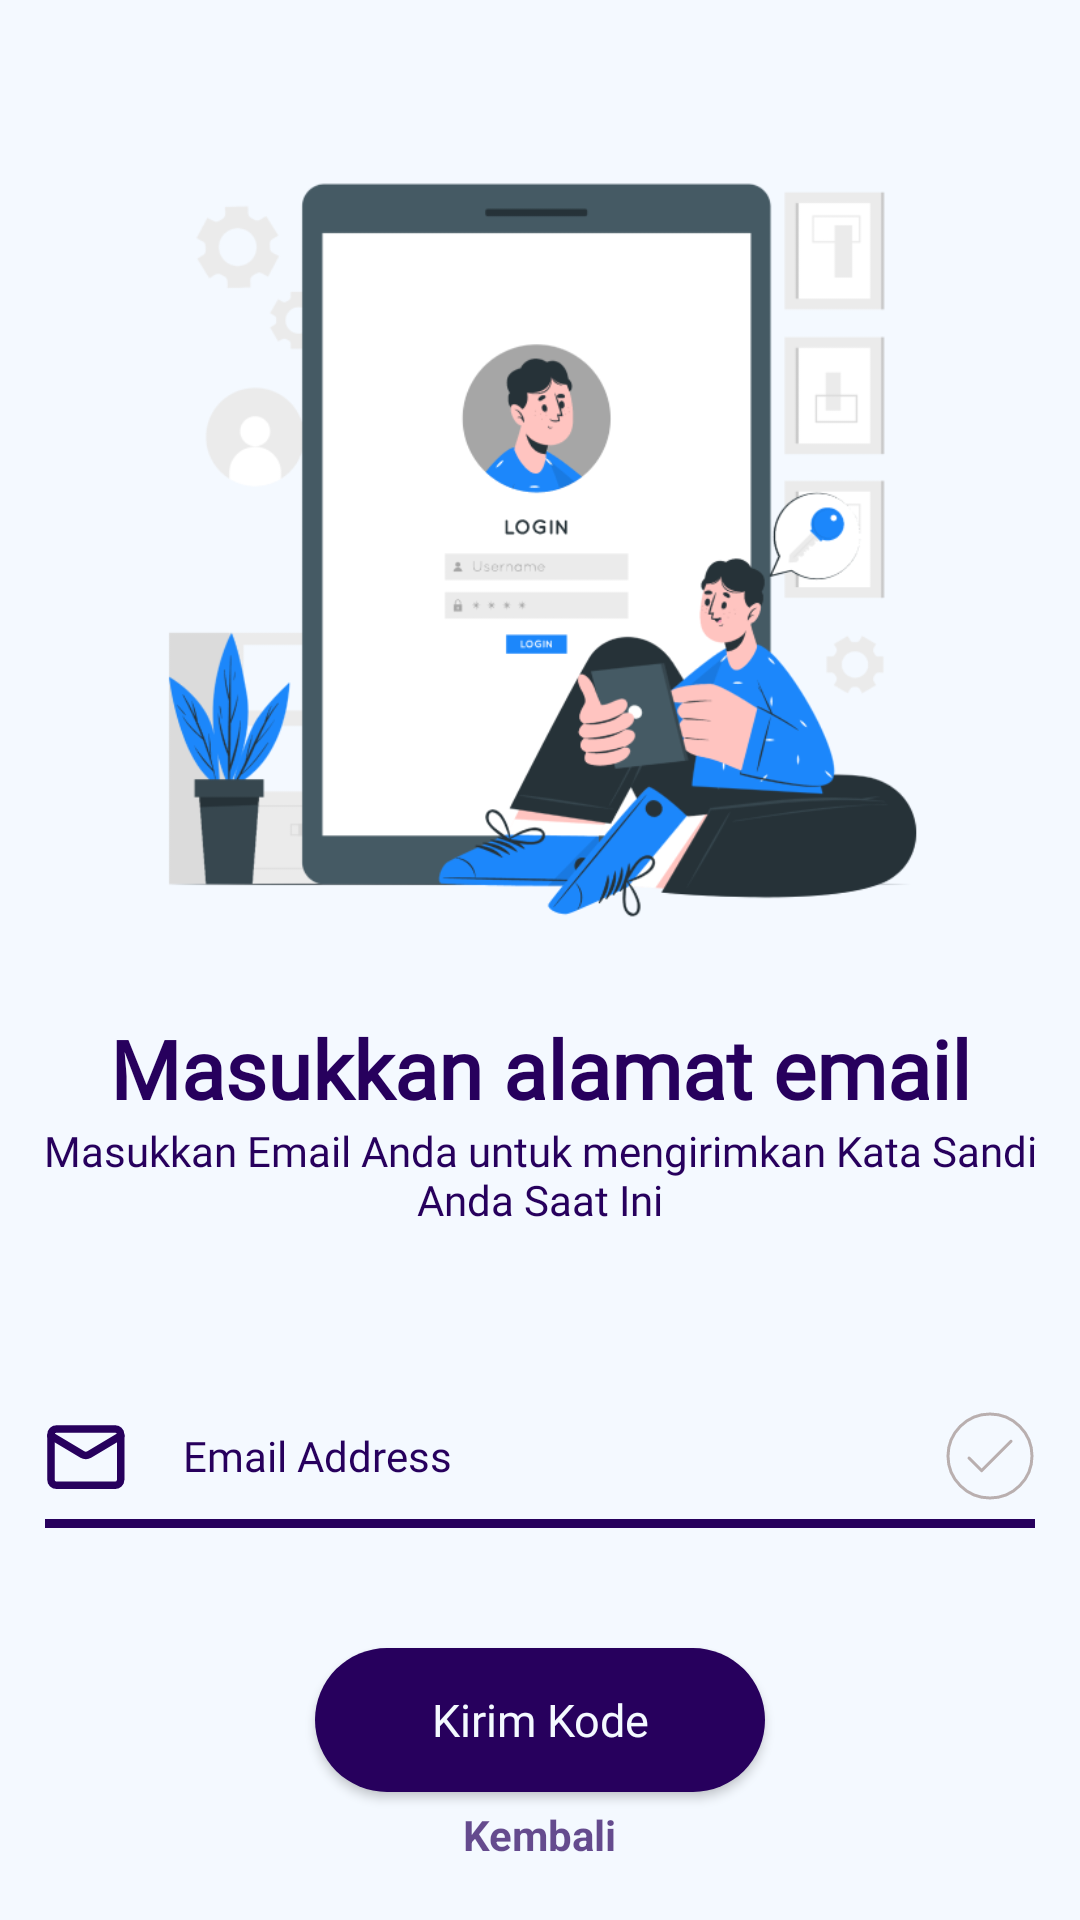

The Android layout XML behind this screen, and the referenced resources:
<!-- AndroidManifest.xml: activity theme Theme.AppCompat.NoActionBar -->
<!-- res/layout/activity_forgot_password.xml -->
<?xml version="1.0" encoding="utf-8"?>
<layout xmlns:android="http://schemas.android.com/apk/res/android"
    xmlns:app="http://schemas.android.com/apk/res-auto"
    xmlns:tools="http://schemas.android.com/tools">
    <data>
        <variable
            name="viewmodel"
            type="com.celestial.layang.preLogin.ForgotPasswordActivity" />
    </data>

<androidx.constraintlayout.widget.ConstraintLayout
    android:layout_width="match_parent"
    android:layout_height="match_parent"
    android:background="@color/primary_color">
    <ImageView
        android:id="@+id/imageView"
        android:layout_width="324dp"
        android:layout_height="290dp"
        android:layout_marginTop="32dp"
        android:src="@drawable/img_4"
        app:layout_constraintEnd_toEndOf="parent"
        app:layout_constraintHorizontal_bias="0.5"
        app:layout_constraintStart_toStartOf="parent"
        app:layout_constraintTop_toTopOf="parent" />
    <TextView
        android:id="@+id/textView"
        style="@style/h2text"
        android:layout_width="wrap_content"
        android:layout_height="wrap_content"
        android:layout_marginTop="16dp"
        android:text="Masukkan alamat email"
        app:layout_constraintEnd_toEndOf="parent"
        app:layout_constraintStart_toStartOf="parent"
        app:layout_constraintTop_toBottomOf="@+id/imageView" />
    <TextView
        android:id="@+id/text1"
        style="@style/text"
        android:layout_width="340dp"
        android:layout_height="wrap_content"
        android:text="Masukkan Email Anda untuk mengirimkan Kata Sandi Anda Saat Ini"
        app:layout_constraintEnd_toEndOf="parent"
        app:layout_constraintStart_toStartOf="parent"
        app:layout_constraintTop_toBottomOf="@id/textView" />

    <EditText
        android:id="@+id/inputEmail"
        style="@style/fieldText"
        android:layout_marginTop="52dp"
        android:drawableLeft="@drawable/ic_email"
        android:drawableRight="@drawable/ic_tick"
        android:drawablePadding="19dp"
        android:hint="Email Address"
        app:layout_constraintEnd_toEndOf="parent"
        app:layout_constraintStart_toStartOf="parent"
        app:layout_constraintTop_toBottomOf="@+id/text1" />

    <Button
        android:id="@+id/buttonkirimkode"
        style="@style/CustomButtonStyle"
        android:layout_width="150dp"
        android:layout_height="48dp"
        android:layout_marginTop="40dp"
        android:text="Kirim Kode"
        android:textAllCaps="false"
        android:textSize="15sp"
        app:layout_constraintEnd_toEndOf="parent"
        app:layout_constraintStart_toStartOf="parent"
        app:layout_constraintTop_toBottomOf="@id/inputEmail" />

    <TextView
        android:id="@+id/linkKembali"
        android:layout_width="wrap_content"
        android:layout_height="wrap_content"
        android:alpha="0.7"
        android:text="Kembali"
        android:textColor="@color/secondary_color"
        android:textStyle="bold"
        app:layout_constraintVertical_bias="0.2"
        app:layout_constraintBottom_toBottomOf="parent"
        app:layout_constraintEnd_toEndOf="parent"
        app:layout_constraintStart_toStartOf="parent"
        app:layout_constraintTop_toBottomOf="@+id/buttonkirimkode" />

</androidx.constraintlayout.widget.ConstraintLayout>
</layout>
<!-- resources referenced by this layout -->
<resources>
  <color name="primary_color">#F4F9FF</color>
  <color name="secondary_color">#27005D</color>
  <!-- drawable ic_tick (drawable) -->
  <?xml version="1.0" encoding="utf-8"?>
  <vector xmlns:android="http://schemas.android.com/apk/res/android"
      android:width="30dp"
      android:height="30dp"
      android:viewportWidth="30"
      android:viewportHeight="30">
  
      <path
          android:strokeColor="#B9AFAF"
          android:strokeWidth="1"
          android:strokeLineJoin="round"
          android:strokeLineCap="round"
          android:pathData="M8 15.7001L12.2 19.9001L22 10.1001" />
      <path
          android:strokeColor="#B9AFAF"
          android:strokeWidth="1"
          android:strokeLineJoin="round"
          android:strokeLineCap="round"
          android:pathData="M15 29C22.7319 29 29 22.7319 29 15C29 7.26801 22.7319 1 15 1C7.26801 1 1 7.26801 1 15C1 22.7319 7.26801 29 15 29Z" />
  </vector>
  <style name="CustomButtonStyle">
          <item name="android:background">@drawable/button_preset</item> 
          <item name="android:textSize">20sp</item> 
          <item name="android:textColor">@color/primary_color</item> 
          <item name="android:fontFamily">@font/poppins_semibold</item> 
      </style>
  <style name="fieldText">
          <item name="android:layout_marginTop">20dp</item>
          <item name="android:layout_width">330dp</item>
          <item name="android:layout_height">48dp</item>
          <item name="android:background">@drawable/field_underline</item>
          <item name="android:textColorHint">@color/secondary_color</item>
          <item name="android:textColor">@color/secondary_color</item>
          <item name="android:fontFamily">@font/poppins_regular</item>
          <item name="android:textSize">14sp</item>
          <item name="android:drawablePadding">15dp</item>
      </style>
  <style name="h2text">
          <item name="fontFamily">@font/poppins_bold</item>
          <item name="android:textColor">@color/secondary_color</item>
          <item name="android:textSize">27sp</item>
          <item name="android:textStyle">bold</item>
          <item name="android:gravity">center_horizontal</item>
      </style>
  <style name="text">
          <item name="android:textColor">@color/secondary_color</item>
          <item name="fontFamily">@font/poppins_regular</item>
          <item name="android:textSize">14sp</item>
          <item name="android:gravity">center</item>
      </style>
  <!-- drawable button_preset (drawable) -->
  <layer-list xmlns:android="http://schemas.android.com/apk/res/android">
      <item>
          <shape android:shape="rectangle">
              <solid android:color="@color/secondary_color" /> 
              <corners android:radius="25dp" /> 
          </shape>
      </item>
  </layer-list>
  <!-- drawable field_underline (drawable) -->
  <layer-list xmlns:android="http://schemas.android.com/apk/res/android">
      
      <item>
          <shape android:shape="rectangle">
              <solid android:color="@color/secondary_color" /> 
          </shape>
      </item>
  
      
      <item android:bottom="3dp">
          <shape android:shape="rectangle">
              <solid android:color="@color/primary_color" /> 
          </shape>
      </item>
  </layer-list>
</resources>
